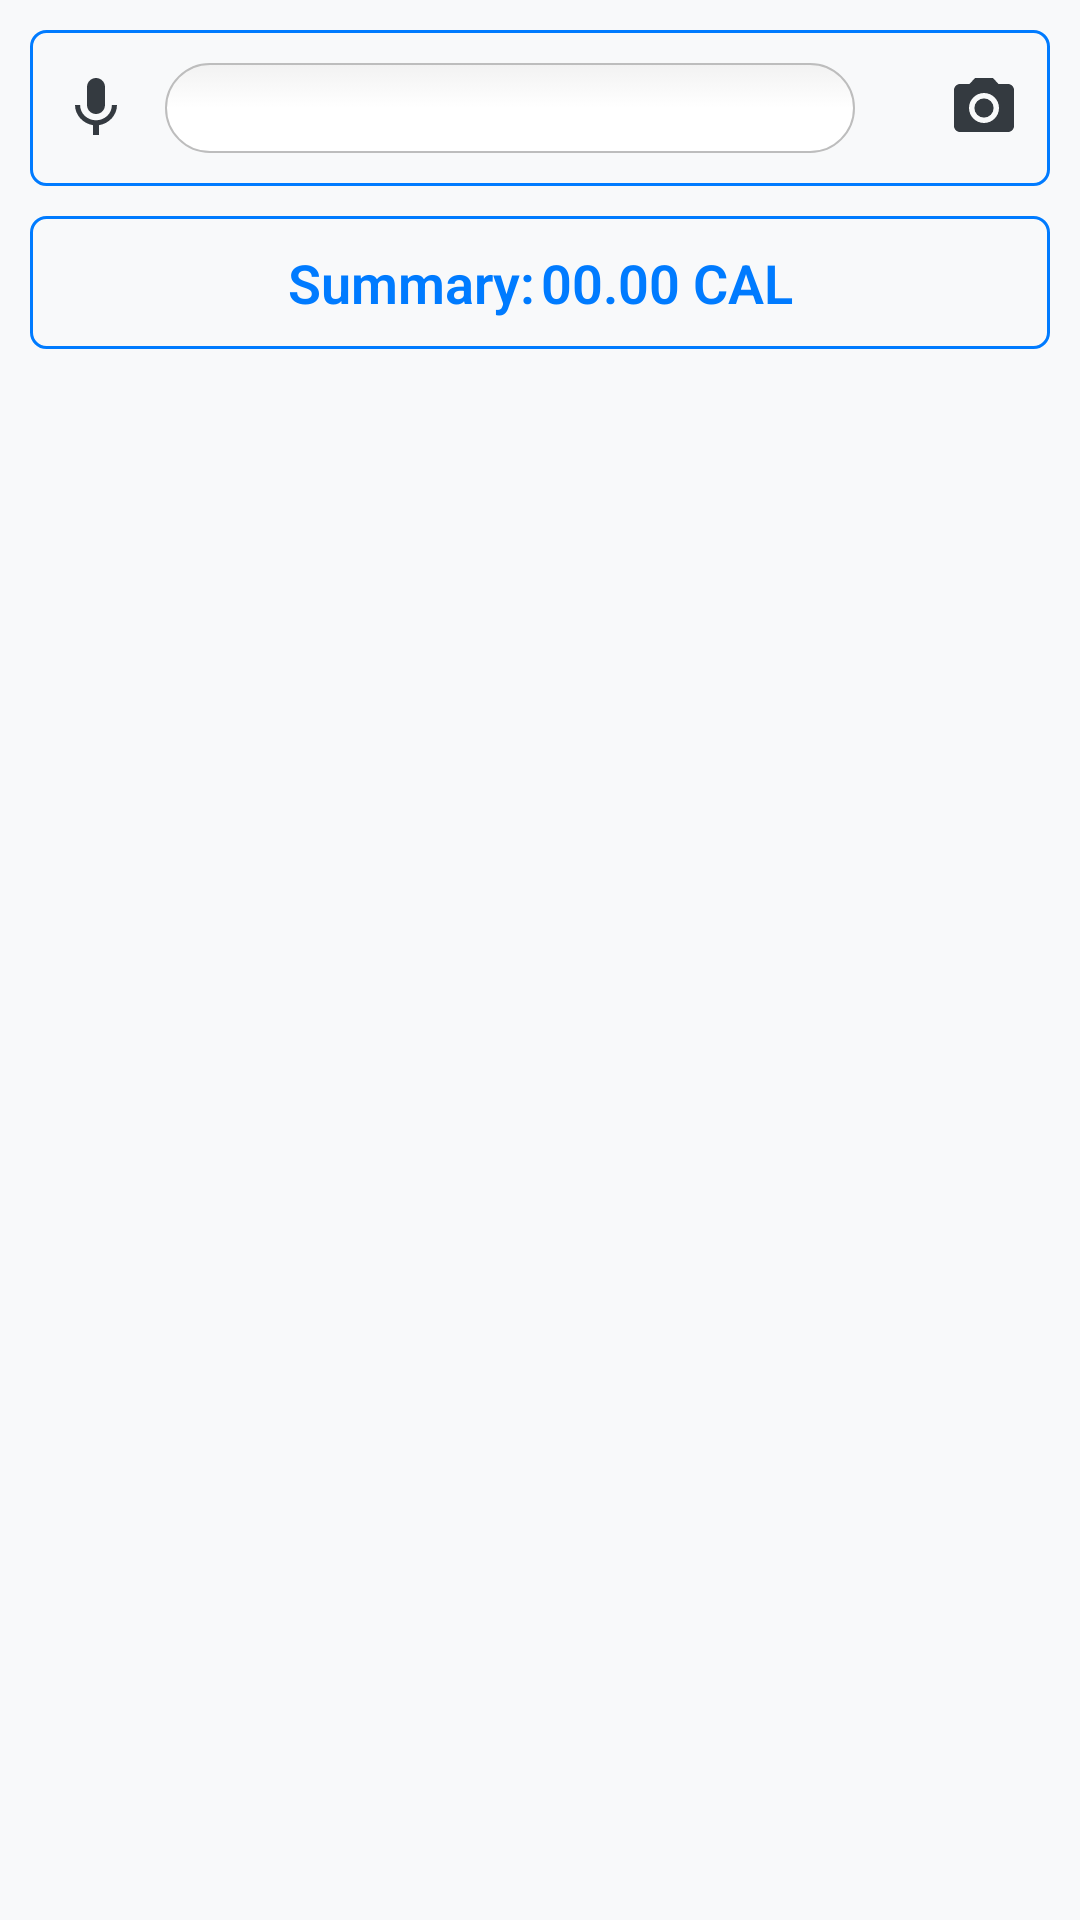

Layout XML and referenced resources for this Android screen:
<!-- AndroidManifest.xml: application theme Theme.AppCompat -->
<!-- res/layout/fragment_search.xml -->
<?xml version="1.0" encoding="utf-8"?>
<LinearLayout xmlns:android="http://schemas.android.com/apk/res/android"
    xmlns:app="http://schemas.android.com/apk/res-auto"
    android:id="@+id/fragment_search"
    android:layout_width="match_parent"
    android:layout_height="match_parent"
    android:background="@color/light"
    android:orientation="vertical">


    <LinearLayout
        android:layout_marginHorizontal="10dp"
        android:layout_marginTop="10dp"
        android:paddingTop="10dp"

        android:id="@+id/layout_searchBar"
        android:layout_width="match_parent"
        android:layout_height="wrap_content"
        android:layout_marginBottom="5dp"
        android:background="@drawable/background_dark_border_radius_primary"

        android:orientation="horizontal"

        android:paddingBottom="10dp">

        <ImageButton
            android:id="@+id/searchFrag_speachToTextIBTN"
            android:layout_width="wrap_content"
            android:layout_height="match_parent"
            android:layout_weight="1"
            android:background="@null"
            app:srcCompat="@drawable/ic_mic_black_24dp" />

        <EditText
            android:layout_margin="1dp"
            android:id="@+id/searchFrag_queryET"
            android:layout_width="wrap_content"
            android:layout_height="30dp"
            android:layout_weight="1"
            android:background="@drawable/edittext_borderradius_background"
            android:ems="10"
            android:inputType="textPersonName"
            android:paddingStart="8dp"
            android:paddingTop="4dp"
            android:paddingBottom="4dp"
            android:textColor="@color/colorPrimaryDark" />

        <ImageButton
            android:id="@+id/searchFrag_searchIBTN"
            android:layout_width="wrap_content"
            android:layout_height="match_parent"
            android:layout_weight="1"
            android:background="@null"
            app:srcCompat="@drawable/ic_search_black_24dp" />

        <ImageButton
            android:id="@+id/searchFrag_cameraIBTN"
            android:layout_width="wrap_content"
            android:layout_height="match_parent"
            android:layout_weight="1"
            android:background="@null"
            app:srcCompat="@drawable/ic_camera_alt_black_24dp" />

    </LinearLayout>



    <LinearLayout
        android:layout_width="match_parent"
        android:layout_height="wrap_content"
        android:background="@drawable/background_dark_border_radius_primary"

        android:layout_marginTop="5dp"
        android:layout_marginHorizontal="10dp"
        android:orientation="horizontal"
        android:paddingTop="10dp"
        android:paddingBottom="10dp">

        <TextView
            android:id="@+id/searchFrag_summaryTV"
            android:layout_width="wrap_content"
            android:layout_height="wrap_content"
            android:layout_weight="1"
            android:fontFamily="sans-serif-light"
            android:text="@string/searchFrag_summary"
            android:textAlignment="textEnd"
            android:textColor="@color/primary"
            android:textSize="18sp"
            android:textStyle="bold" />

        <TextView
            android:id="@+id/searchFrag_summaryResultTV"
            android:layout_width="wrap_content"
            android:layout_height="wrap_content"
            android:layout_weight="1"
            android:fontFamily="sans-serif-light"
            android:paddingLeft="2dp"
            android:text="@string/lsit_row_calories"
            android:textColor="@color/primary"
            android:textSize="18sp"
            android:textStyle="bold" />

    </LinearLayout>

    <LinearLayout
        android:layout_width="match_parent"
        android:layout_height="match_parent"
        android:layout_marginTop="10dp"
        android:orientation="vertical"
        android:layout_marginHorizontal="10dp"
        android:scrollbarThumbVertical="@color/primary">

        <com.baoyz.swipemenulistview.SwipeMenuListView
            android:id="@+id/searchFrag_NutrionixRecivedDataLV"
            android:layout_width="match_parent"
            android:layout_height="wrap_content"
            android:clipToPadding="false"
            android:paddingBottom="8dp"
            android:scrollbarStyle="outsideOverlay"
            android:visibility="invisible"
            android:divider="@color/dark"
            android:dividerHeight="1px">

        </com.baoyz.swipemenulistview.SwipeMenuListView>
    </LinearLayout>

</LinearLayout>
<!-- resources referenced by this layout -->
<resources>
  <color name="colorPrimaryDark">#555555</color>
  <color name="dark">#343A40</color>
  <color name="light">#F8F9FA</color>
  <color name="primary">#007BFF</color>
  <!-- drawable background_dark_border_radius_primary (drawable) -->
  <?xml version="1.0" encoding="utf-8"?>
  <shape xmlns:android="http://schemas.android.com/apk/res/android"
      android:shape="rectangle">
      <corners
          android:radius="5dp"
        />
      <stroke
          android:width="1dip"
          android:color="@color/primary" />
  </shape>
  <!-- drawable ic_camera_alt_black_24dp (drawable) -->
  <vector android:height="24dp" android:tint="#343A40"
      android:viewportHeight="24.0" android:viewportWidth="24.0"
      android:width="24dp" xmlns:android="http://schemas.android.com/apk/res/android">
      <path android:fillColor="#FF000000" android:pathData="M12,12m-3.2,0a3.2,3.2 0,1 1,6.4 0a3.2,3.2 0,1 1,-6.4 0"/>
      <path android:fillColor="#FF000000" android:pathData="M9,2L7.17,4L4,4c-1.1,0 -2,0.9 -2,2v12c0,1.1 0.9,2 2,2h16c1.1,0 2,-0.9 2,-2L22,6c0,-1.1 -0.9,-2 -2,-2h-3.17L15,2L9,2zM12,17c-2.76,0 -5,-2.24 -5,-5s2.24,-5 5,-5 5,2.24 5,5 -2.24,5 -5,5z"/>
  </vector>
  <!-- drawable ic_mic_black_24dp (drawable) -->
  <vector android:height="24dp" android:tint="#343A40"
      android:viewportHeight="24.0" android:viewportWidth="24.0"
      android:width="24dp" xmlns:android="http://schemas.android.com/apk/res/android">
      <path android:fillColor="#FF000000" android:pathData="M12,14c1.66,0 2.99,-1.34 2.99,-3L15,5c0,-1.66 -1.34,-3 -3,-3S9,3.34 9,5v6c0,1.66 1.34,3 3,3zM17.3,11c0,3 -2.54,5.1 -5.3,5.1S6.7,14 6.7,11L5,11c0,3.41 2.72,6.23 6,6.72L11,21h2v-3.28c3.28,-0.48 6,-3.3 6,-6.72h-1.7z"/>
  </vector>
  <string name="lsit_row_calories">00.00 CAL</string>
  <string name="searchFrag_summary">Summary: </string>
  <style name="Theme.AppCompat" parent="Theme.MaterialComponents.Light.NoActionBar.Bridge">
          
          <item name="colorPrimary">@color/colorPrimary</item>
          <item name="colorPrimaryDark">@color/colorPrimaryDark</item>
          <item name="colorAccent">@color/colorAccent</item>
      </style>
  <color name="colorPrimary">#007BFF</color>
  <color name="colorAccent">#999999</color>
</resources>
